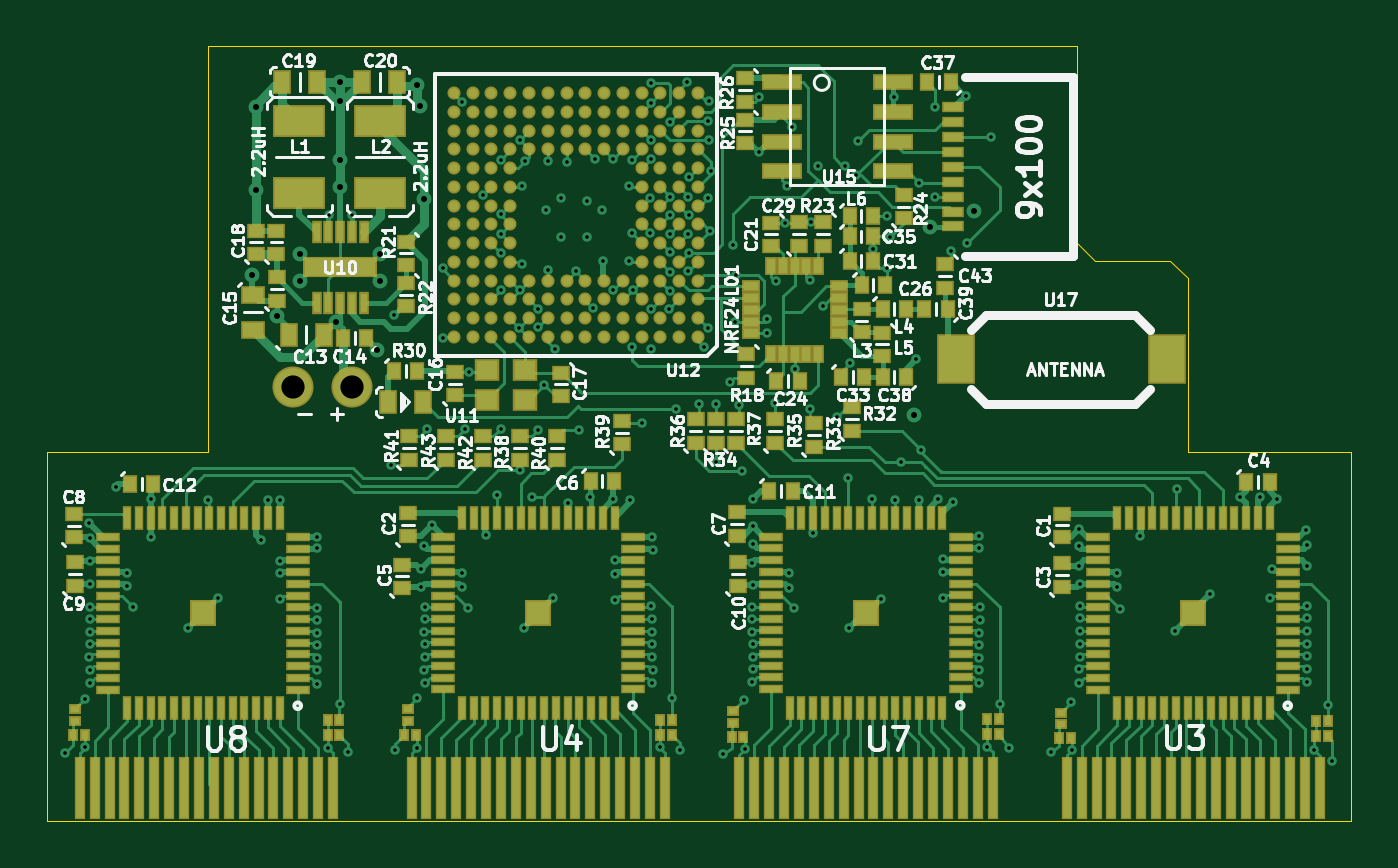
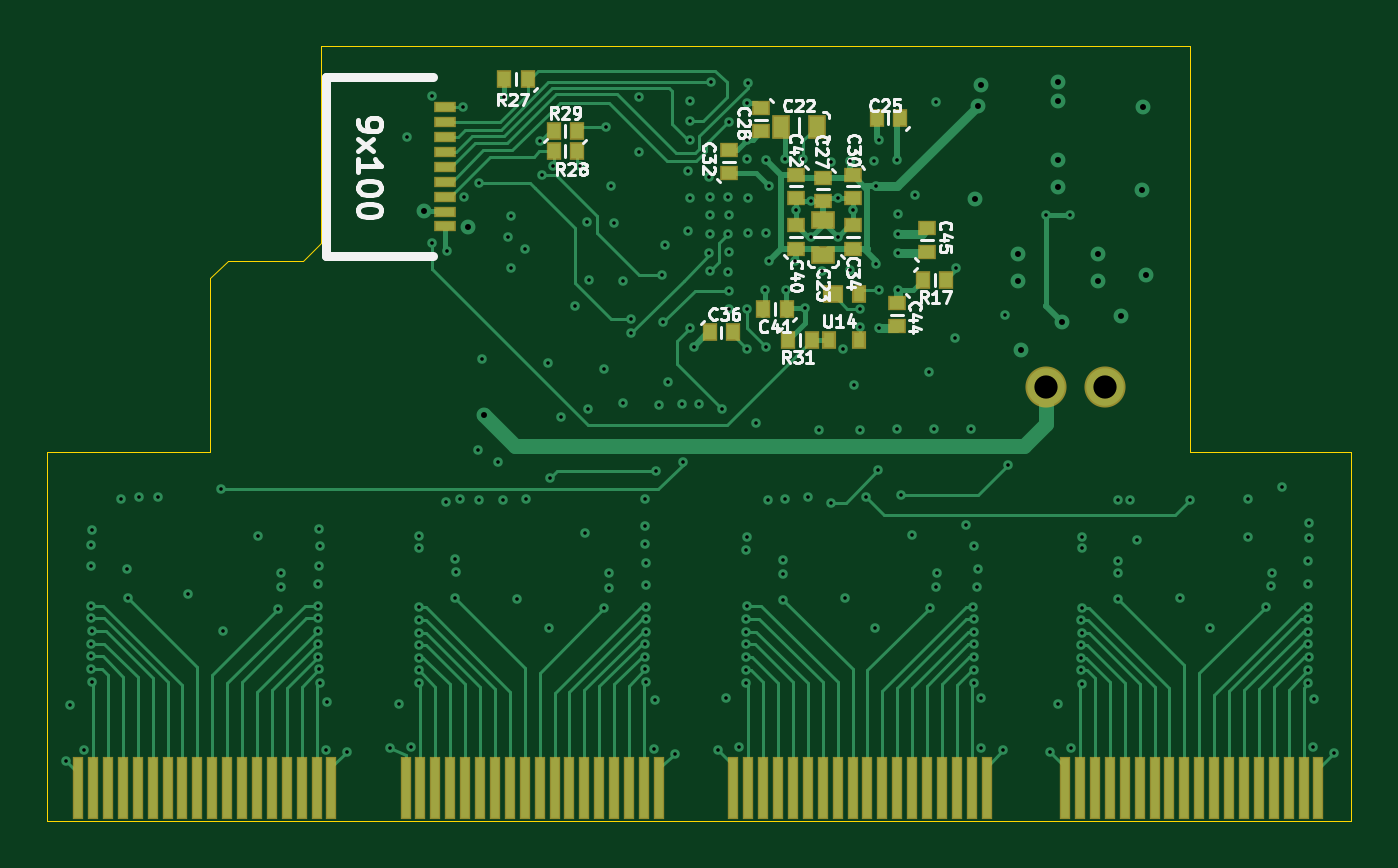
Circuit board: 12 layer files. Board 55.6 x 33.0 mm.
- bottom_copper: headstage2-B_Cu.gbl (32031 bytes)
- bottom_mask: headstage2-B_Mask.gbs (3580 bytes)
- bottom_silk: headstage2-B_SilkS.gbo (21984 bytes)
- outline: headstage2-Edge_Cuts.gbr (937 bytes)
- top_copper: headstage2-F_Cu.gtl (86134 bytes)
- top_mask: headstage2-F_Mask.gts (16835 bytes)
- top_silk: headstage2-F_SilkS.gto (68236 bytes)
- inner_copper: headstage2-In1_Cu.gbr (159368 bytes)
- inner_copper: headstage2-In2_Cu.gbr (211159 bytes)
- inner_copper: headstage2-In3_Cu.gbr (97540 bytes)
- inner_copper: headstage2-In4_Cu.gbr (170932 bytes)
- drill: headstage2.drl (4447 bytes)

=== bottom_copper: headstage2-B_Cu.gbl (32031 bytes, source omitted) ===
=== bottom_mask: headstage2-B_Mask.gbs ===
G04 #@! TF.FileFunction,Soldermask,Bot*
%FSLAX45Y45*%
G04 Gerber Fmt 4.5, Leading zero omitted, Abs format (unit mm)*
G04 Created by KiCad (PCBNEW 0.[number-redacted]+5696~23~ubuntu14.04.1-product) date Thu 09 Jul 2015 08:08:36 PM EDT*
%MOMM*%
G01*
G04 APERTURE LIST*
%ADD10C,0.127000*%
%ADD11R,0.751840X1.051560*%
%ADD12R,1.051560X0.751840*%
%ADD13R,0.652780X0.751840*%
%ADD14R,0.751840X0.652780*%
%ADD15R,0.482600X2.692400*%
%ADD16C,1.752600*%
%ADD17R,0.602400X0.752400*%
%ADD18R,0.902400X0.752400*%
%ADD19R,0.965200X0.482600*%
G04 APERTURE END LIST*
D10*
D11*
X13687806Y-8284464D03*
X13837666Y-8284464D03*
D12*
X13661390Y-8829040D03*
X13661390Y-8679180D03*
D13*
X13432028Y-8246110D03*
X13331952Y-8246110D03*
D14*
X13661390Y-8600948D03*
X13661390Y-8500872D03*
X13923010Y-8303768D03*
X13923010Y-8203692D03*
X13534390Y-8588248D03*
X13534390Y-8488172D03*
X14060424Y-8381746D03*
X14060424Y-8481822D03*
X13534390Y-8704072D03*
X13534390Y-8804148D03*
D13*
X14043152Y-9160510D03*
X14143228Y-9160510D03*
D14*
X13775690Y-8704072D03*
X13775690Y-8804148D03*
D13*
X13915390Y-9060180D03*
X13815314Y-9060180D03*
D14*
X13775690Y-8588248D03*
X13775690Y-8488172D03*
X13343890Y-9134348D03*
X13343890Y-9034272D03*
X13216890Y-8716772D03*
X13216890Y-8816848D03*
D13*
X13135102Y-8935212D03*
X13235178Y-8935212D03*
X15019528Y-8081010D03*
X14919452Y-8081010D03*
X14708632Y-8387080D03*
X14808708Y-8387080D03*
X14808708Y-8301990D03*
X14708632Y-8301990D03*
X13708126Y-9192260D03*
X13808202Y-9192260D03*
D15*
X16834866Y-11102594D03*
X16771366Y-11102594D03*
X16707866Y-11102594D03*
X16644366Y-11102594D03*
X16580866Y-11102594D03*
X16517366Y-11102594D03*
X16453866Y-11102594D03*
X16390366Y-11102594D03*
X16326866Y-11102594D03*
X16263366Y-11102594D03*
X16199866Y-11102594D03*
X16136366Y-11102594D03*
X16072866Y-11102594D03*
X16009366Y-11102594D03*
X15945866Y-11102594D03*
X15882366Y-11102594D03*
X15818866Y-11102594D03*
X15755366Y-11102594D03*
X14042644Y-11102086D03*
X13979144Y-11102086D03*
X13915644Y-11102086D03*
X13852144Y-11102086D03*
X13788644Y-11102086D03*
X13725144Y-11102086D03*
X13661644Y-11102086D03*
X13598144Y-11102086D03*
X13534644Y-11102086D03*
X13471144Y-11102086D03*
X13407644Y-11102086D03*
X13344144Y-11102086D03*
X13280644Y-11102086D03*
X13217144Y-11102086D03*
X13153644Y-11102086D03*
X13090144Y-11102086D03*
X13026644Y-11102086D03*
X12963144Y-11102086D03*
X15439390Y-11100816D03*
X15375890Y-11100816D03*
X15312390Y-11100816D03*
X15248890Y-11100816D03*
X15185390Y-11100816D03*
X15121890Y-11100816D03*
X15058390Y-11100816D03*
X14994890Y-11100816D03*
X14931390Y-11100816D03*
X14867890Y-11100816D03*
X14804390Y-11100816D03*
X14740890Y-11100816D03*
X14677390Y-11100816D03*
X14613890Y-11100816D03*
X14550390Y-11100816D03*
X14486890Y-11100816D03*
X14423390Y-11100816D03*
X14359890Y-11100816D03*
X12628372Y-11102594D03*
X12564872Y-11102594D03*
X12501372Y-11102594D03*
X12437872Y-11102594D03*
X12374372Y-11102594D03*
X12310872Y-11102594D03*
X12247372Y-11102594D03*
X12183872Y-11102594D03*
X12120372Y-11102594D03*
X12056872Y-11102594D03*
X11993372Y-11102594D03*
X11929872Y-11102594D03*
X11866372Y-11102594D03*
X11802872Y-11102594D03*
X11739372Y-11102594D03*
X11675872Y-11102594D03*
X11612372Y-11102594D03*
X11548872Y-11102594D03*
D16*
X12456922Y-9391650D03*
X12710922Y-9391650D03*
D17*
X13504950Y-8996970D03*
D18*
X13619950Y-8996970D03*
D17*
X13634950Y-9191970D03*
X13504950Y-9191970D03*
D19*
X15271750Y-8200390D03*
X15271750Y-8263890D03*
X15271750Y-8327390D03*
X15271750Y-8390890D03*
X15271750Y-8454390D03*
X15271750Y-8517890D03*
X15271750Y-8581390D03*
X15271750Y-8644890D03*
X15271750Y-8708390D03*
M02*

=== bottom_silk: headstage2-B_SilkS.gbo (21984 bytes, source omitted) ===
=== outline: headstage2-Edge_Cuts.gbr ===
G04 #@! TF.FileFunction,Profile,NP*
%FSLAX45Y45*%
G04 Gerber Fmt 4.5, Leading zero omitted, Abs format (unit mm)*
G04 Created by KiCad (PCBNEW 0.[number-redacted]+5696~23~ubuntu14.04.1-product) date Thu 09 Jul 2015 08:08:36 PM EDT*
%MOMM*%
G01*
G04 APERTURE LIST*
%ADD10C,0.127000*%
%ADD11C,0.025400*%
G04 APERTURE END LIST*
D10*
D11*
X16968216Y-11242548D02*
X16968216Y-9668764D01*
X16272256Y-8930386D02*
X16196056Y-8854186D01*
X15899892Y-8854186D02*
X15900146Y-8854186D01*
X15800832Y-8777986D02*
X15877032Y-8854186D01*
X15877032Y-8854186D02*
X16196056Y-8854186D01*
X15800832Y-7939278D02*
X15800832Y-8777986D01*
X11409934Y-9668764D02*
X12097004Y-9668764D01*
X11409934Y-11242548D02*
X11409934Y-9668764D01*
X16968216Y-11242548D02*
X11409934Y-11242548D01*
X16272256Y-9668764D02*
X16968216Y-9668764D01*
X12097004Y-7938516D02*
X15800832Y-7938516D01*
X16272256Y-8930386D02*
X16272256Y-9668764D01*
X12097004Y-7938516D02*
X12097004Y-9668764D01*
M02*

=== top_copper: headstage2-F_Cu.gtl (86134 bytes, source omitted) ===
=== top_mask: headstage2-F_Mask.gts (16835 bytes, source omitted) ===
=== top_silk: headstage2-F_SilkS.gto (68236 bytes, source omitted) ===
=== inner_copper: headstage2-In1_Cu.gbr (159368 bytes, source omitted) ===
=== inner_copper: headstage2-In2_Cu.gbr (211159 bytes, source omitted) ===
=== inner_copper: headstage2-In3_Cu.gbr (97540 bytes, source omitted) ===
=== inner_copper: headstage2-In4_Cu.gbr (170932 bytes, source omitted) ===
=== drill: headstage2.drl ===
M48
INCH,TZ
T1C0.006
T2C0.010
T3C0.039
%
G90
G05
T1
X45213Y-43128
X45549Y-42207
X45558Y-43021
X45627Y-39266
X45628Y-41511
X45633Y-39519
X45636Y-39891
X45638Y-40666
X45638Y-41726
X45638Y-41951
X45643Y-40876
X45643Y-41086
X45643Y-41296
X45644Y-40289
X46076Y-38651
X46254Y-40097
X46259Y-40313
X46354Y-40666
X46656Y-38863
X46658Y-39491
X47283Y-41031
X47628Y-38868
X47793Y-40521
X48510Y-39543
X48628Y-38877
X48828Y-40531
X48830Y-38875
X48830Y-39891
X48830Y-40101
X49443Y-40681
X49443Y-41101
X49443Y-41956
X49444Y-39493
X49444Y-39687
X49448Y-40891
X49448Y-41311
X49448Y-41736
X49453Y-41526
X49628Y-43031
X49642Y-34090
X49830Y-42303
X49972Y-43104
X50040Y-34090
X50685Y-38292
X50733Y-35769
X50757Y-43073
X51126Y-43034
X51128Y-42202
X51186Y-40029
X51202Y-40342
X51246Y-41089
X51246Y-41724
X51250Y-39644
X51256Y-40879
X51256Y-41299
X51256Y-41514
X51256Y-41939
X51261Y-40669
X51298Y-37688
X51384Y-39296
X51556Y-34990
X51560Y-36150
X51874Y-40099
X51878Y-40334
X51890Y-32200
X51927Y-37683
X51986Y-40682
X51995Y-36725
X52235Y-33765
X52280Y-39455
X52473Y-38790
X52530Y-34080
X52530Y-34410
X52530Y-34730
X52530Y-35350
X52532Y-37688
X52535Y-33165
X52840Y-35990
X52850Y-32840
X52850Y-35360
X52851Y-38376
X52885Y-33615
X52885Y-34915
X52916Y-41024
X52932Y-33195
X53056Y-38818
X53160Y-35980
X53160Y-37702
X53163Y-35672
X53260Y-36940
X53285Y-34015
X53320Y-33190
X53330Y-35010
X53411Y-40519
X53445Y-36345
X53535Y-33815
X53535Y-34465
X53640Y-33200
X53655Y-38919
X53790Y-35040
X53847Y-37698
X53985Y-33865
X53985Y-34465
X54036Y-38824
X54080Y-35660
X54112Y-33150
X54235Y-34015
X54252Y-34868
X54410Y-35350
X54420Y-33150
X54422Y-38867
X54446Y-39887
X54446Y-40549
X54448Y-40109
X54685Y-33615
X54685Y-34865
X54708Y-38871
X54732Y-34392
X54735Y-33165
X54735Y-36315
X54750Y-35350
X54909Y-37590
X55035Y-33815
X55040Y-34390
X55045Y-31880
X55050Y-32210
X55050Y-32830
X55052Y-33148
X55055Y-35675
X55056Y-40654
X55060Y-36340
X55064Y-39491
X55066Y-40869
X55066Y-41084
X55066Y-41944
X55071Y-41294
X55076Y-41509
X55078Y-39713
X55081Y-41734
X55196Y-43024
X55360Y-35665
X55365Y-32530
X55365Y-34715
X55365Y-35365
X55366Y-34086
X55368Y-34412
X55372Y-35044
X55380Y-33784
X55405Y-42205
X55476Y-37346
X55538Y-43070
X55660Y-31865
X55676Y-34406
X55678Y-33784
X55680Y-35040
X55684Y-34088
X55686Y-33460
X55688Y-34724
X55864Y-37260
X55950Y-36310
X56006Y-33808
X56010Y-32520
X56010Y-35990
X56020Y-32180
X56020Y-32835
X56048Y-34366
X56054Y-33360
X56138Y-38238
X56144Y-37258
X56262Y-43138
X56375Y-36895
X56436Y-34590
X56465Y-35895
X56485Y-35095
X56526Y-37288
X56582Y-38396
X56606Y-42231
X56625Y-43059
X56750Y-41084
X56753Y-39932
X56755Y-40664
X56755Y-40874
X56755Y-41929
X56759Y-40304
X56760Y-41294
X56760Y-41504
X56760Y-41714
X56762Y-39610
X56764Y-39318
X56769Y-38858
X56863Y-33039
X56866Y-32122
X56995Y-35845
X56995Y-36075
X57132Y-37246
X57142Y-35202
X57296Y-34224
X57336Y-33604
X57371Y-40102
X57374Y-40350
X57424Y-32610
X57450Y-40688
X57464Y-36677
X57714Y-35188
X57723Y-37344
X57735Y-34215
X57775Y-39434
X57860Y-33276
X57942Y-35622
X58181Y-37488
X58311Y-33270
X58365Y-38514
X58375Y-41029
X58390Y-36572
X58496Y-33426
X58525Y-32850
X58761Y-38865
X58782Y-34670
X58920Y-40529
X59008Y-34988
X59014Y-34116
X59064Y-34462
X59127Y-32107
X59154Y-38868
X59241Y-38235
X59506Y-36518
X59546Y-38868
X59556Y-33554
X59577Y-38040
X59810Y-33796
X59815Y-32275
X59876Y-38862
X59947Y-40088
X59950Y-40524
X59951Y-39872
X60085Y-34690
X60114Y-38914
X60340Y-32090
X60350Y-34564
X60555Y-41309
X60560Y-41099
X60560Y-41519
X60560Y-41734
X60560Y-41954
X60561Y-39480
X60563Y-39680
X60565Y-40679
X60565Y-40889
X60695Y-43019
X60762Y-32784
X60901Y-42291
X61053Y-43031
X61772Y-43112
X62105Y-42269
X62114Y-43066
X62228Y-39652
X62229Y-41941
X62232Y-39975
X62234Y-39366
X62234Y-41716
X62249Y-40861
X62254Y-40651
X62254Y-41286
X62254Y-41506
X62255Y-40277
X62259Y-41071
X62869Y-40096
X62870Y-40329
X62919Y-40701
X63264Y-39486
X63844Y-41076
X63880Y-38688
X64439Y-40456
X64942Y-38824
X65264Y-38831
X65434Y-40516
X65464Y-40041
X65559Y-38856
X66044Y-39376
X66054Y-41071
X66054Y-41936
X66059Y-39636
X66059Y-40651
X66059Y-40861
X66063Y-39977
X66064Y-41286
X66064Y-41501
X66064Y-41716
X66185Y-43076
X66409Y-42307
X66482Y-43254
T2
X48363Y-35105
X48417Y-32281
X48423Y-33681
X48773Y-35789
X49167Y-34749
X49167Y-35204
X49773Y-35885
X49833Y-32181
X49835Y-31859
X49835Y-33177
X49839Y-33621
X50463Y-36355
X50510Y-34740
X50512Y-35204
X51135Y-31915
X51185Y-32265
X51237Y-33831
X59463Y-37445
X59740Y-34290
X60468Y-34026
T3
X49043Y-36975
X50043Y-36975
T0
M30

